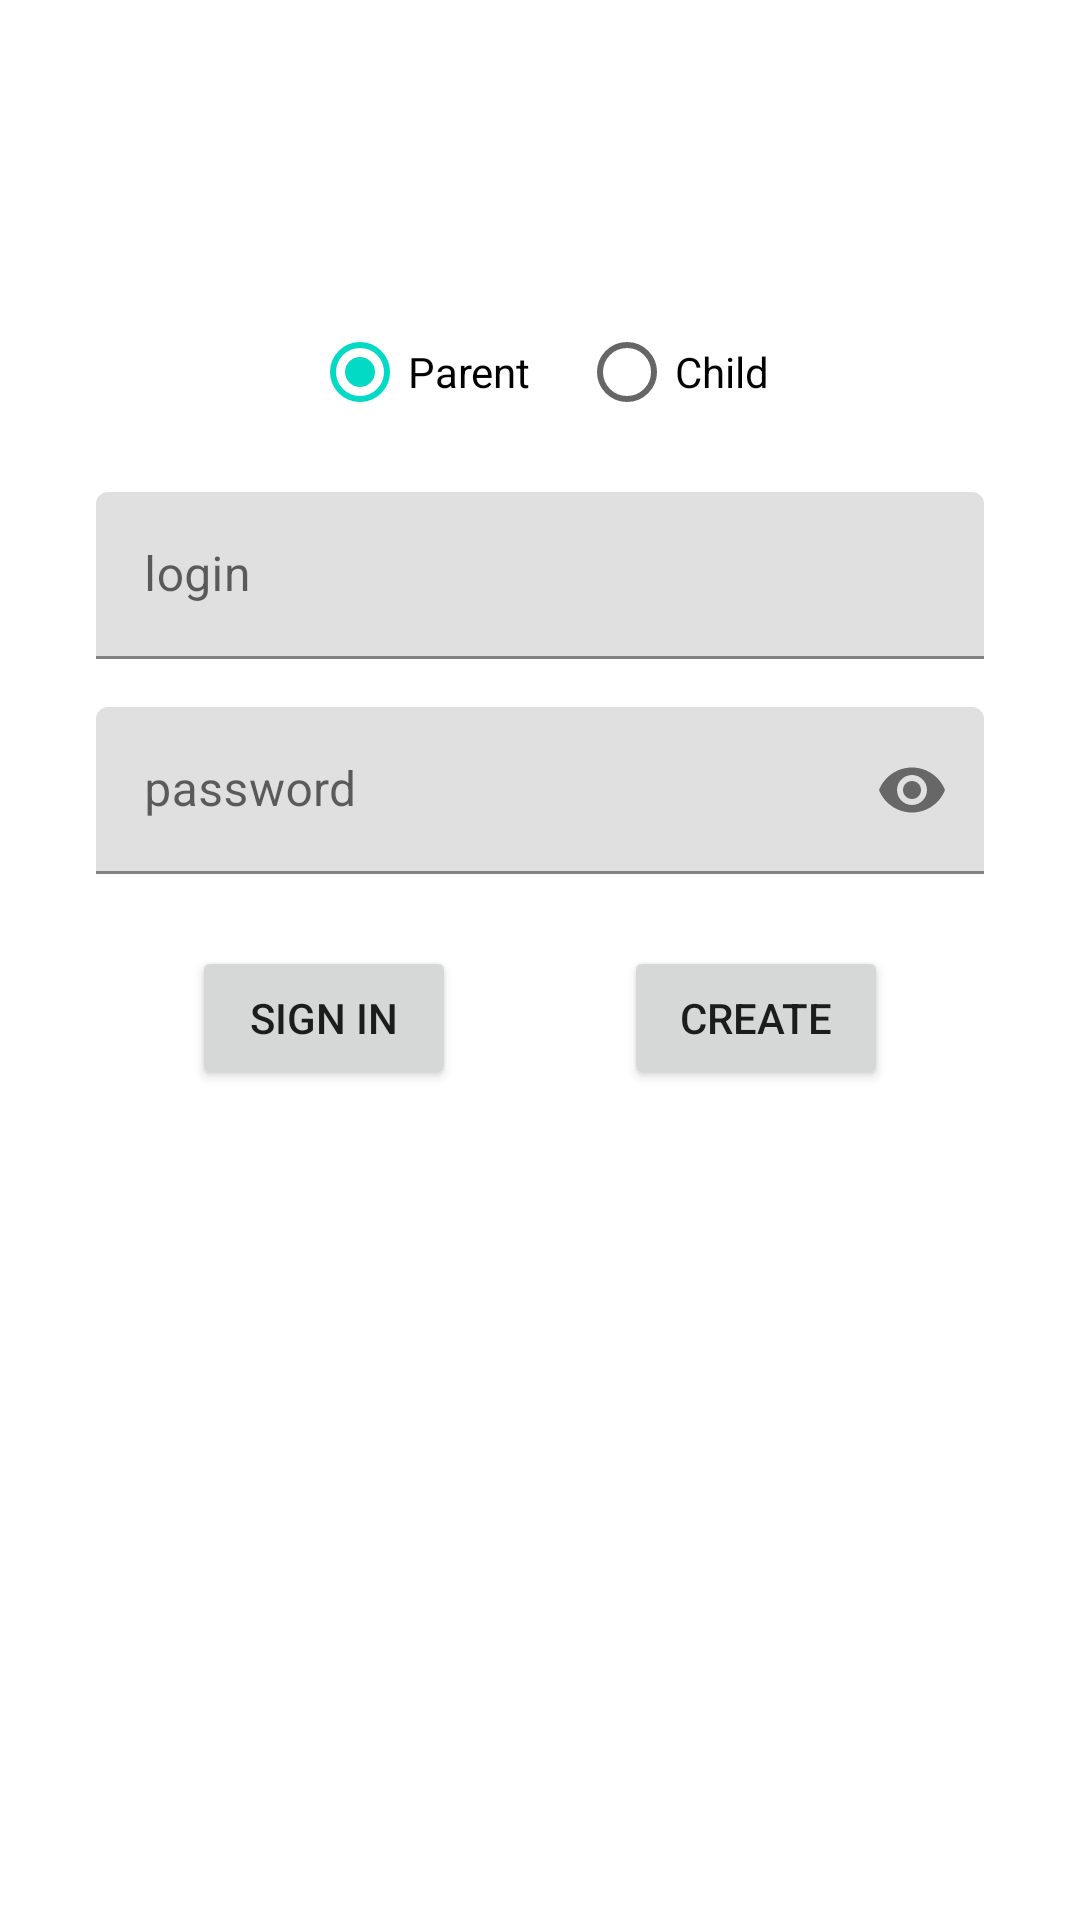

Here is an Android app screen rendered from its layout file. Give the layout XML and the strings, colors and styles it references.
<!-- AndroidManifest.xml: application theme Theme.KidsSecurity -->
<!-- res/layout/fragment_login.xml -->
<?xml version="1.0" encoding="utf-8"?>
<layout xmlns:android="http://schemas.android.com/apk/res/android"
    xmlns:tools="http://schemas.android.com/tools"
    xmlns:app="http://schemas.android.com/apk/res-auto">

    <data>
        <variable
            name="viewModel"
            type="com.example.kidssecurity.view_model.login.LoginViewModel" />
    </data>

    <androidx.constraintlayout.widget.ConstraintLayout
        android:id="@+id/login_layout_container"
        android:layout_width="match_parent"
        android:layout_height="match_parent"
        tools:context=".view.LoginFragment">


        <RadioGroup
            android:id="@+id/user_choice"
            android:layout_width="wrap_content"
            android:layout_height="wrap_content"
            android:layout_marginTop="100dp"
            android:orientation="horizontal"
            app:layout_constraintEnd_toEndOf="parent"
            app:layout_constraintStart_toStartOf="parent"
            app:layout_constraintTop_toTopOf="parent">

            <RadioButton
                android:id="@+id/parent_radio_button"
                android:layout_width="match_parent"
                android:layout_height="wrap_content"
                android:layout_marginEnd="@dimen/radio_button_margin"
                android:checked="true"
                android:scrollHorizontally="false"
                android:text="@string/parent_string"/>

            <RadioButton
                android:id="@+id/child_radio_button"
                android:layout_width="match_parent"
                android:layout_height="wrap_content"
                android:layout_marginStart="@dimen/radio_button_margin"
                android:text="@string/child_string"/>
        </RadioGroup>

        <com.google.android.material.textfield.TextInputLayout
            android:id="@+id/login_text_field"
            android:layout_width="match_parent"
            android:layout_height="wrap_content"
            android:layout_marginStart="32dp"
            android:layout_marginTop="16dp"
            android:layout_marginEnd="32dp"
            android:hint=""
            app:layout_constraintEnd_toEndOf="parent"
            app:layout_constraintStart_toStartOf="parent"
            app:layout_constraintTop_toBottomOf="@+id/user_choice">

            <com.google.android.material.textfield.TextInputEditText
                android:id="@+id/login_edit_text"
                android:layout_width="match_parent"
                android:layout_height="wrap_content"
                android:hint="@string/login_string" />

        </com.google.android.material.textfield.TextInputLayout>

        <com.google.android.material.textfield.TextInputLayout
            android:id="@+id/password_text_field"
            android:layout_width="0dp"
            android:layout_height="wrap_content"
            android:layout_marginTop="16dp"
            android:hint=""
            app:endIconMode="password_toggle"
            app:layout_constraintEnd_toEndOf="@+id/login_text_field"
            app:layout_constraintStart_toStartOf="@+id/login_text_field"
            app:layout_constraintTop_toBottomOf="@+id/login_text_field">

            <com.google.android.material.textfield.TextInputEditText
                android:id="@+id/password_edit_text"
                android:layout_width="match_parent"
                android:layout_height="wrap_content"
                android:hint="@string/psw_string"
                android:inputType="textPassword" />

        </com.google.android.material.textfield.TextInputLayout>

        <Button
            android:id="@+id/signIn_button"
            android:layout_width="wrap_content"
            android:layout_height="wrap_content"
            android:layout_marginStart="32dp"
            android:layout_marginTop="24dp"
            android:text="@string/sign_in_button"
            app:layout_constraintStart_toStartOf="@+id/password_text_field"
            app:layout_constraintTop_toBottomOf="@+id/password_text_field" />

        <Button
            android:id="@+id/create_button"
            android:layout_width="wrap_content"
            android:layout_height="wrap_content"
            android:layout_marginTop="24dp"
            android:layout_marginEnd="32dp"
            android:text="@string/create_string"
            app:layout_constraintEnd_toEndOf="@+id/password_text_field"
            app:layout_constraintTop_toBottomOf="@+id/password_text_field" />

        <com.google.android.material.progressindicator.CircularProgressIndicator
            android:id="@+id/login_loading"
            android:layout_width="wrap_content"
            android:layout_height="wrap_content"
            android:indeterminate="true"
            android:visibility="invisible"
            app:layout_constraintEnd_toEndOf="@+id/password_text_field"
            app:layout_constraintStart_toStartOf="@+id/signIn_button"
            app:layout_constraintTop_toTopOf="@+id/signIn_button" />

    </androidx.constraintlayout.widget.ConstraintLayout>
</layout>
<!-- resources referenced by this layout -->
<resources>
  <dimen name="radio_button_margin">8dp</dimen>
  <string name="child_string">Child</string>
  <string name="create_string">Create</string>
  <string name="login_string">login</string>
  <string name="parent_string">Parent</string>
  <string name="psw_string">password</string>
  <string name="sign_in_button">Sign in</string>
  <style name="Theme.KidsSecurity" parent="Theme.MaterialComponents.DayNight.DarkActionBar">
          
          <item name="colorPrimary">@color/purple_500</item>
          <item name="colorPrimaryVariant">@color/purple_700</item>
          <item name="colorOnPrimary">@color/white</item>
          
          <item name="colorSecondary">@color/teal_200</item>
          <item name="colorSecondaryVariant">@color/teal_700</item>
          <item name="colorOnSecondary">@color/black</item>
          
          <item name="android:statusBarColor" tools:targetApi="l">?attr/colorPrimaryVariant</item>
          
      </style>
  <!-- not gathered from this repository: default colours our renderer supplied (Android Studio template values) -->
  <color name="purple_500">#FF6200EE</color>
  <color name="purple_700">#FF3700B3</color>
  <color name="teal_200">#FF03DAC5</color>
  <color name="teal_700">#FF018786</color>
  <color name="black">#FF000000</color>
  <color name="white">#FFFFFFFF</color>
</resources>
